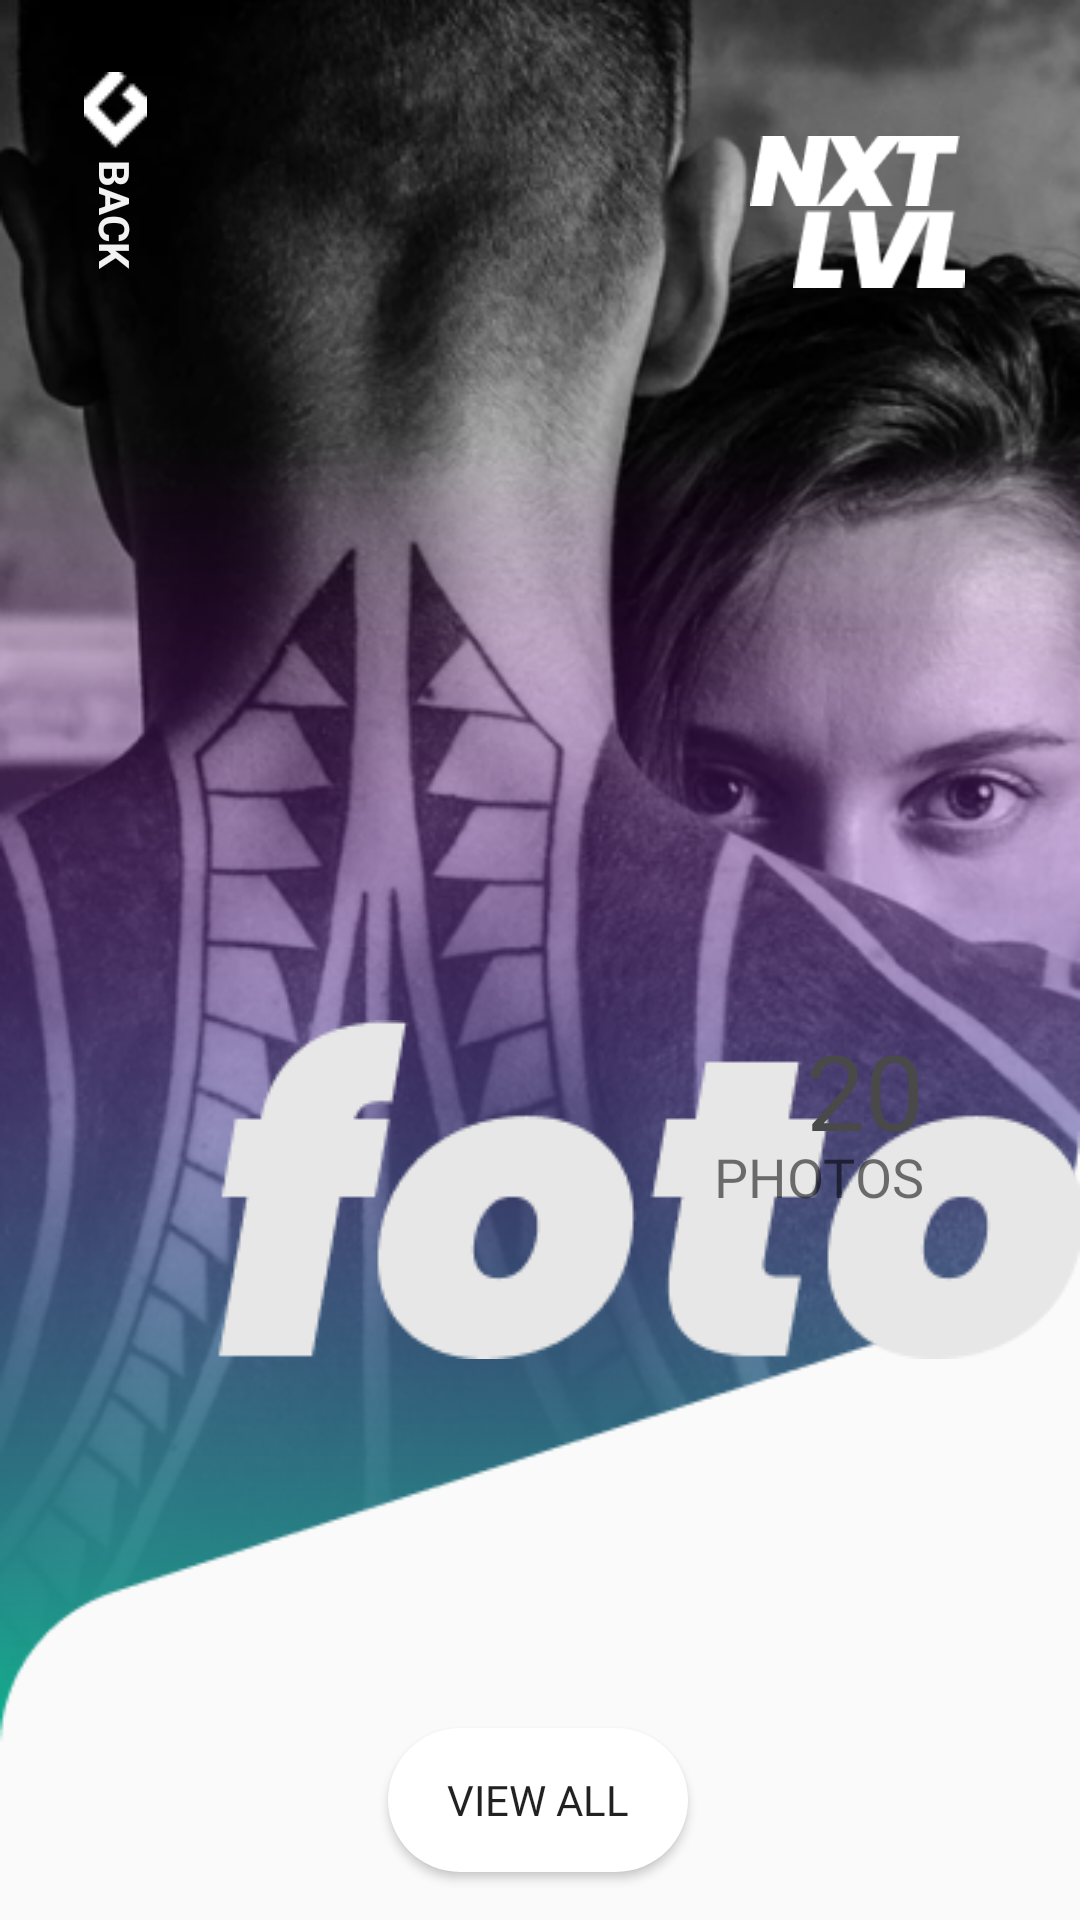

This screen was rendered from an Android layout file. Write that file and the resources it references.
<!-- AndroidManifest.xml: application theme Theme.TattooStudioApp -->
<!-- res/layout/activity_gallery.xml -->
<?xml version="1.0" encoding="utf-8"?>
<androidx.constraintlayout.widget.ConstraintLayout xmlns:android="http://schemas.android.com/apk/res/android"
    xmlns:app="http://schemas.android.com/apk/res-auto"
    xmlns:tools="http://schemas.android.com/tools"
    android:layout_width="match_parent"
    android:layout_height="match_parent"
    tools:context=".GalleryActivity">



    <ImageView
        android:id="@+id/imageView13"
        android:layout_width="0dp"
        android:scaleType="fitXY"
        android:layout_height="wrap_content"
        app:layout_constraintEnd_toEndOf="parent"
        app:layout_constraintStart_toStartOf="parent"
        app:layout_constraintTop_toTopOf="parent"
        app:srcCompat="@drawable/gallaryback" />

    <ImageView
        android:id="@+id/imageView14"
        android:layout_width="wrap_content"
        android:layout_height="wrap_content"
        android:layout_marginTop="340dp"
        app:layout_constraintEnd_toEndOf="parent"
        app:layout_constraintHorizontal_bias="1.0"
        app:layout_constraintStart_toStartOf="parent"
        app:layout_constraintTop_toTopOf="parent"
        app:srcCompat="@drawable/foto" />

    <ImageView
        android:id="@+id/imageView6"
        android:layout_width="70dp"
        android:layout_height="26dp"
        android:layout_marginTop="44dp"
        android:layout_marginEnd="40dp"
        android:src="@drawable/nxt"
        app:layout_constraintEnd_toEndOf="parent"
        app:layout_constraintTop_toTopOf="parent" />

    <ImageView
        android:id="@+id/imageView7"
        android:layout_width="70dp"
        android:layout_height="26dp"
        android:layout_marginEnd="32dp"
        android:src="@drawable/lvl"
        app:layout_constraintEnd_toEndOf="parent"
        app:layout_constraintTop_toBottomOf="@+id/imageView6" />

    <androidx.constraintlayout.widget.ConstraintLayout
        android:id="@+id/constraintLayout"
        android:layout_width="match_parent"
        android:layout_height="300dp"
        app:layout_constraintBottom_toBottomOf="parent"
        app:layout_constraintEnd_toEndOf="parent"
        app:layout_constraintHorizontal_bias="0.0"
        app:layout_constraintStart_toStartOf="parent"
        app:layout_constraintTop_toTopOf="@+id/imageView13"
        app:layout_constraintVertical_bias="1.0">

        <TextView
            android:id="@+id/imageSizeText"
            android:layout_width="wrap_content"
            android:layout_height="wrap_content"
            android:layout_marginEnd="52dp"
            android:fontFamily="@font/poppinsextrabolditalic"
            android:text="@string/pNo"
            android:textColor="@color/ofBlack"
            android:textSize="35sp"
            app:layout_constraintEnd_toEndOf="parent"
            app:layout_constraintTop_toTopOf="parent" />

        <TextView
            android:id="@+id/textView5"
            android:layout_width="wrap_content"
            android:layout_height="wrap_content"
            android:layout_marginTop="40dp"
            android:fontFamily="@font/poppinsmedium"
            android:text="@string/photos"
            android:textSize="18sp"
            app:layout_constraintEnd_toEndOf="@+id/imageSizeText"
            app:layout_constraintHorizontal_bias="1.0"
            app:layout_constraintStart_toStartOf="@+id/imageSizeText"
            app:layout_constraintTop_toTopOf="@+id/imageSizeText" />

        <androidx.recyclerview.widget.RecyclerView
            android:id="@+id/recyclerView1"
            android:layout_width="0dp"
            android:layout_height="wrap_content"
            android:layout_marginStart="32dp"
            android:layout_marginTop="16dp"
            app:layout_constraintEnd_toEndOf="parent"
            app:layout_constraintStart_toStartOf="parent"
            app:layout_constraintTop_toBottomOf="@+id/textView5" />

        <Button
            android:id="@+id/viewallBtn"
            android:layout_width="100dp"
            android:layout_height="wrap_content"
            android:layout_marginBottom="16dp"
            android:background="@drawable/edittext"
            android:fontFamily="@font/poppinsmedium"
            android:text="@string/viewall"
            app:layout_constraintBottom_toBottomOf="parent"
            app:layout_constraintEnd_toEndOf="parent"
            app:layout_constraintHorizontal_bias="0.498"
            app:layout_constraintStart_toStartOf="parent" />

    </androidx.constraintlayout.widget.ConstraintLayout>

    <ImageView
        android:id="@+id/imageView19"
        android:layout_width="wrap_content"
        android:layout_height="wrap_content"
        android:layout_marginStart="28dp"
        android:layout_marginTop="24dp"
        app:layout_constraintStart_toStartOf="parent"
        app:layout_constraintTop_toTopOf="parent"
        app:srcCompat="@drawable/menu" />

    <TextView
        android:id="@+id/backBtn"
        android:layout_width="wrap_content"
        android:layout_height="wrap_content"
        android:layout_marginTop="12dp"
        android:rotation="90"
        android:text="@string/back"
        android:textColor="@color/ofWhite"
        android:textStyle="bold"
        app:layout_constraintEnd_toEndOf="@+id/imageView19"
        app:layout_constraintStart_toStartOf="@+id/imageView19"
        app:layout_constraintTop_toBottomOf="@+id/imageView19" />


</androidx.constraintlayout.widget.ConstraintLayout>
<!-- resources referenced by this layout -->
<resources>
  <color name="ofBlack">#494949</color>
  <color name="ofWhite">#F2F2F2</color>
  <!-- drawable edittext (drawable) -->
  <?xml version="1.0" encoding="utf-8"?>
  <shape xmlns:android="http://schemas.android.com/apk/res/android">
      <solid android:color="@color/white"></solid>
      <corners android:radius="40dp"></corners>
  
  </shape>
  <!-- drawable foto: png bitmap (drawable, 4221 bytes) -->
  <!-- drawable gallaryback: png bitmap (drawable, 225161 bytes) -->
  <!-- drawable lvl: png bitmap (drawable, 925 bytes) -->
  <!-- drawable menu: png bitmap (drawable, 325 bytes) -->
  <!-- drawable nxt: png bitmap (drawable, 1336 bytes) -->
  <string name="back">BACK</string>
  <string name="pNo">20</string>
  <string name="photos">PHOTOS</string>
  <string name="viewall">VIEW ALL</string>
  <style name="Theme.TattooStudioApp" parent="Theme.AppCompat.Light.NoActionBar">
          
          <item name="colorPrimary">@color/purple_500</item>
          <item name="colorPrimaryVariant">@color/purple_700</item>
          <item name="colorOnPrimary">@color/white</item>
          <item name="windowNoTitle">true</item>
          <item name="windowActionBar">false</item>
          <item name="android:windowNoTitle">true</item>
          <item name="android:windowFullscreen">true</item>
          
          <item name="colorSecondary">@color/teal_200</item>
          <item name="colorSecondaryVariant">@color/teal_700</item>
          <item name="colorOnSecondary">@color/black</item>
          
          <item name="android:statusBarColor" tools:targetApi="l">?attr/colorPrimaryVariant</item>
          
      </style>
  <color name="white">#FFFFFFFF</color>
  <color name="purple_500">#3c3f41</color>
  <color name="purple_700">#3c3f41</color>
  <color name="teal_200">#FF03DAC5</color>
  <color name="teal_700">#FF018786</color>
  <color name="black">#FF000000</color>
</resources>
